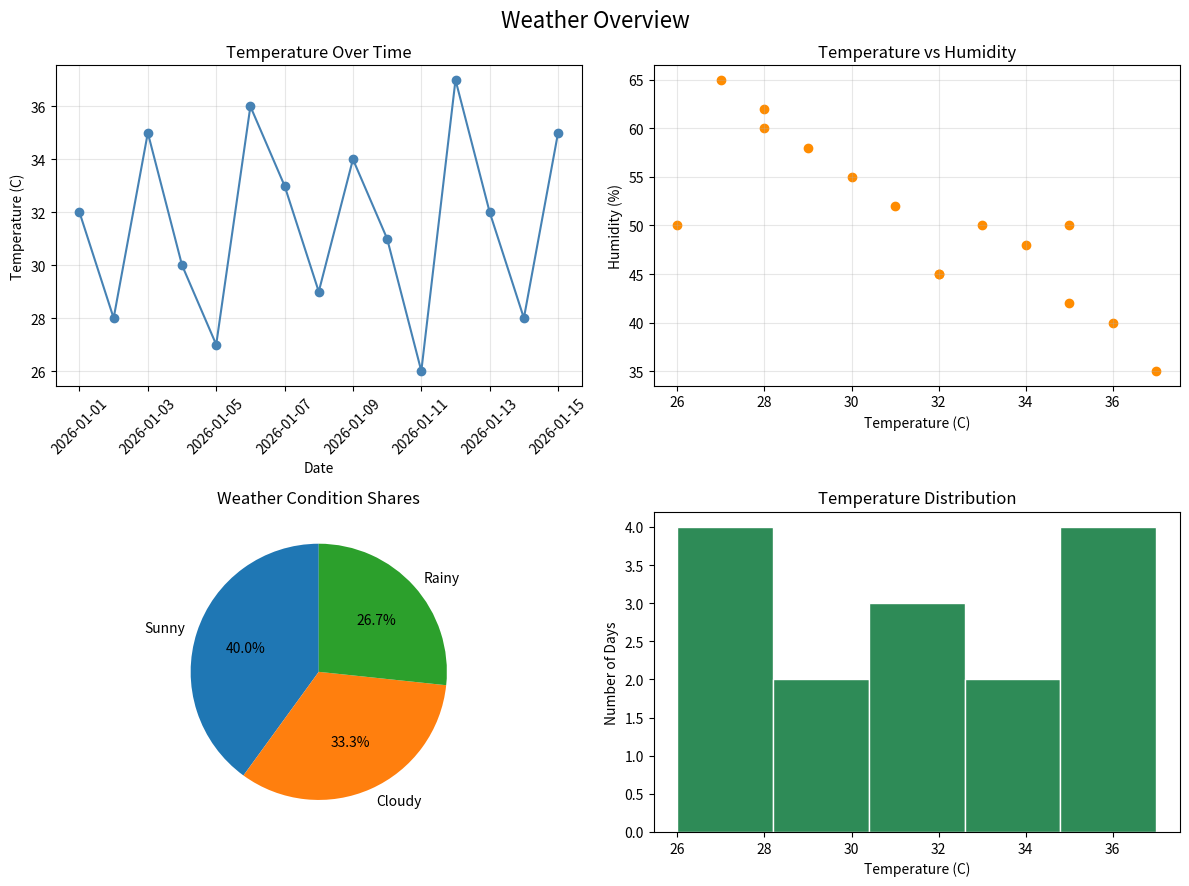

Write the Python code that produced this figure.
import pandas as pd
import matplotlib.pyplot as plt

# Create a messy 15-day weather dataset and one duplicate row
data = {
    "Date": [
        "2026-01-01", "2026-01-02", "2026-01-03",
        "2026-01-04", "2026-01-05", "2026-01-06",
        "2026-01-07", "2026-01-08", "2026-01-09",
        "2026-01-10", "2026-01-11", "2026-01-12",
        "2026-01-13", "2026-01-14", "2026-01-15",
        "2026-01-01"
    ],
    "City": [
        " lahore", "ISLAMABAD ", "Karachi", "lahore ",
        "Islamabad", "KARACHI", "Lahore", "islamabad",
        " Karachi", "LAHORE", "Islamabad ", "karachi",
        " Lahore", "ISLAMABAD", "KARACHI ", " lahore"
    ],
    "Temperature": [
        "32C", "28C", "35C", "30C", "27C",
        "36C", "33C", "29C", "34C", "31C",
        "26C", "37C", "32C", "28C", "35C", "32C"
    ],
    "Humidity": [
        45, 60, None, 55, 65, 40, None, 58,
        48, 52, None, 35, 45, 62, 42, 45
    ],
    "Condition": [
        "sunny", " Cloudy", "RAINY ", "Sunny",
        "cloudy", " sunny ", "Rainy", "CLOUDY ",
        "Sunny", "rainy", " Cloudy ", "SUNNY",
        "cloudy", "Sunny", "rainy ", " SUNNY"
    ]
}

df = pd.DataFrame(data)

# Clean text columns
df["City"] = df["City"].str.strip().str.title()
df["Condition"] = df["Condition"].str.strip().str.title()

# Remove the C suffix and convert temperature to numeric
df["Temperature"] = (
    df["Temperature"].str.replace("C", "", regex=False)
)
df["Temperature"] = pd.to_numeric(
    df["Temperature"], errors="coerce"
)

# Convert date strings into datetime values
df["Date"] = pd.to_datetime(df["Date"], errors="coerce")

# Remove duplicate rows
df = df.drop_duplicates().copy()
print("Rows after dropping duplicates:", len(df))

# Fill missing humidity using the median
humidity_median = df["Humidity"].median()
df["Humidity"] = df["Humidity"].fillna(humidity_median)
print("Missing Humidity filled with median:", humidity_median)

# One-hot encode weather conditions
df_encoded = pd.get_dummies(
    df, columns=["Condition"], dtype=int
)

condition_columns = [
    col for col in df_encoded.columns
    if col.startswith("Condition_")
]

print("\nEncoded condition columns:")
print(df_encoded[condition_columns].to_string(index=False))

# Calculate correlation
correlation = df["Temperature"].corr(df["Humidity"])
print(
    "\nCorrelation (Temperature, Humidity):",
    round(correlation, 3)
)

# Count the occurrences of each weather condition
condition_counts = df["Condition"].value_counts()
print("\nCondition counts:")
print(condition_counts)

# Create a 2 x 2 dashboard
fig, axes = plt.subplots(2, 2, figsize=(12, 9))

# Plot 1: Temperature over time
axes[0, 0].plot(
    df["Date"], df["Temperature"],
    marker="o", color="steelblue"
)
axes[0, 0].set_title("Temperature Over Time")
axes[0, 0].set_xlabel("Date")
axes[0, 0].set_ylabel("Temperature (C)")
axes[0, 0].tick_params(axis="x", rotation=45)
axes[0, 0].grid(True, alpha=0.3)

# Plot 2: Temperature vs Humidity
axes[0, 1].scatter(
    df["Temperature"], df["Humidity"],
    color="darkorange"
)
axes[0, 1].set_title("Temperature vs Humidity")
axes[0, 1].set_xlabel("Temperature (C)")
axes[0, 1].set_ylabel("Humidity (%)")
axes[0, 1].grid(True, alpha=0.3)

# Plot 3: Weather condition shares
axes[1, 0].pie(
    condition_counts.values,
    labels=condition_counts.index,
    autopct="%1.1f%%",
    startangle=90
)
axes[1, 0].set_title("Weather Condition Shares")

# Plot 4: Temperature distribution
axes[1, 1].hist(
    df["Temperature"], bins=5,
    color="seagreen", edgecolor="white"
)
axes[1, 1].set_title("Temperature Distribution")
axes[1, 1].set_xlabel("Temperature (C)")
axes[1, 1].set_ylabel("Number of Days")

# Overall dashboard title and save
fig.suptitle("Weather Overview", fontsize=16)
fig.tight_layout()
fig.savefig("weather_dashboard.png", dpi=150)
plt.show()

print("\nSaved weather_dashboard.png")
